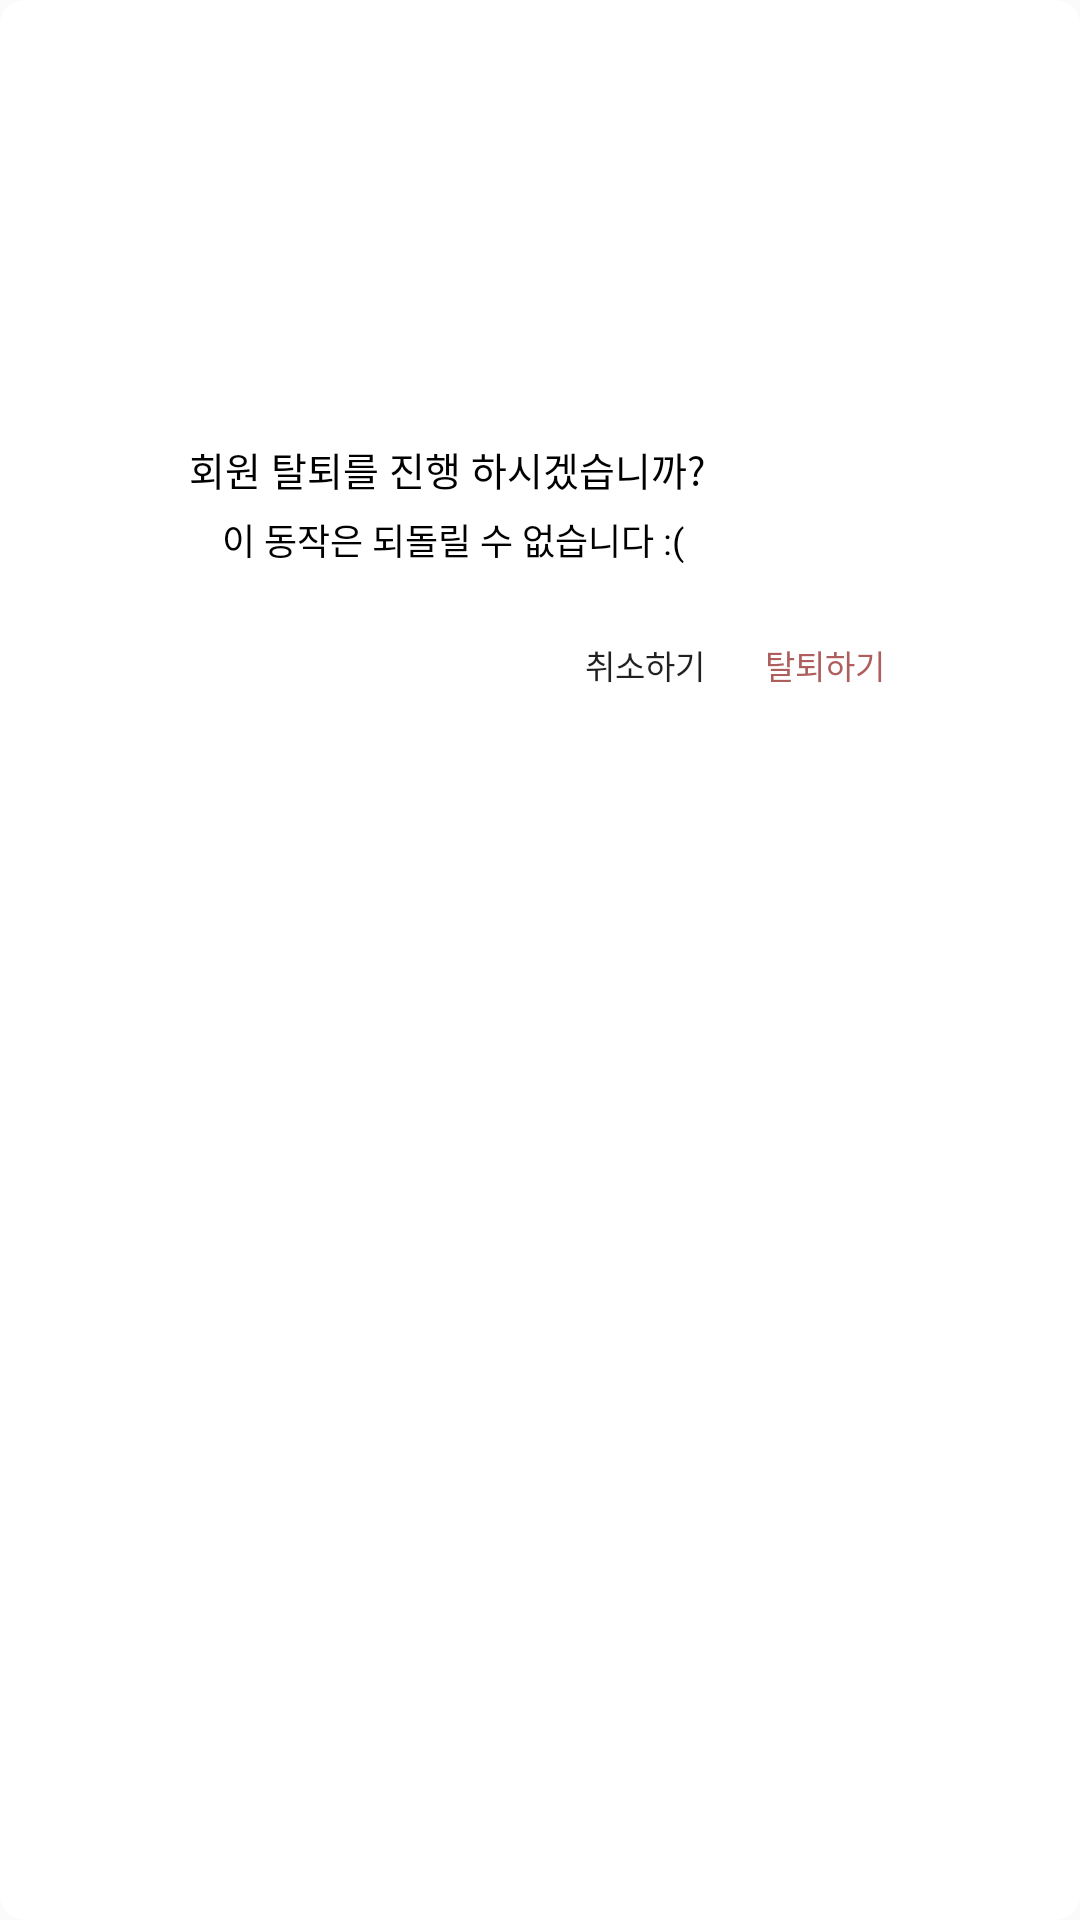

Layout XML and referenced resources for this Android screen:
<!-- AndroidManifest.xml: application theme Theme.RemoveSplashScreenTheme -->
<!-- res/layout/signout_dialog.xml -->
<?xml version="1.0" encoding="utf-8"?>
<androidx.constraintlayout.widget.ConstraintLayout xmlns:android="http://schemas.android.com/apk/res/android"
    android:layout_width="270dp"
    android:layout_height="wrap_content"
    android:background="@drawable/round_dialog"
    xmlns:app="http://schemas.android.com/apk/res-auto">

    <TextView
        android:id="@+id/textReally"
        android:layout_width="201dp"
        android:layout_height="wrap_content"
        android:layout_marginLeft="5dp"
        android:layout_marginBottom="40dp"
        android:layout_marginTop="8dp"
        android:text="회원 탈퇴를 진행 하시겠습니까?  "
        android:textColor="#000000"
        android:textSize="13dp"
        app:layout_constraintBottom_toBottomOf="parent"
        app:layout_constraintEnd_toEndOf="parent"
        app:layout_constraintHorizontal_bias="0.376"
        app:layout_constraintLeft_toLeftOf="parent"
        app:layout_constraintRight_toRightOf="parent"
        app:layout_constraintStart_toStartOf="parent"
        app:layout_constraintTop_toTopOf="parent"
        app:layout_constraintVertical_bias="0.242" />

    <LinearLayout
        android:id="@+id/textBye"
        android:layout_width="wrap_content"
        android:layout_height="wrap_content"
        android:orientation="horizontal"
        android:layout_marginTop="5dp"
        android:layout_marginRight="58dp"
        app:layout_constraintLeft_toLeftOf="parent"
        app:layout_constraintRight_toRightOf="parent"
        app:layout_constraintTop_toBottomOf="@+id/textReally">

        <TextView
            android:layout_width="wrap_content"
            android:layout_height="wrap_content"
            android:text="이 동작은 되돌릴 수 없습니다 :("
            android:textColor="#000000"
            android:textSize="12dp" />
    </LinearLayout>

    <LinearLayout
        android:id="@+id/button_groups"
        android:layout_width="wrap_content"
        android:layout_height="wrap_content"
        android:layout_marginTop="13dp"
        android:layout_marginLeft="130dp"
        app:layout_constraintLeft_toLeftOf="parent"
        app:layout_constraintRight_toRightOf="parent"
        app:layout_constraintTop_toBottomOf="@+id/textBye"
        android:orientation="horizontal">

        <Button
            android:id="@+id/cancel3"
            android:layout_width="60dp"
            android:layout_height="40dp"
            android:background="#00FFFFFF"
            android:textSize="11dp"
            android:text="취소하기" />

        <Button
            android:id="@+id/confirm3"
            android:layout_width="60dp"
            android:layout_height="40dp"
            android:background="#00ffffff"
            android:text="탈퇴하기"
            android:textColor="@color/colorPrimaryDark"
            android:textSize="11dp" />


    </LinearLayout>



</androidx.constraintlayout.widget.ConstraintLayout>
<!-- resources referenced by this layout -->
<resources>
  <color name="colorPrimaryDark">#AF5E5E</color>
  <!-- drawable round_dialog (drawable) -->
  <?xml version="1.0" encoding="utf-8"?>
  <shape xmlns:android="http://schemas.android.com/apk/res/android">
      android:shape="rectangle">
      <solid android:color="#ffffff" />
      <corners android:radius="8dp" />
  </shape>
  <style name="Theme.RemoveSplashScreenTheme" parent="@style/AppTheme">
          <item name="android:windowIsTranslucent">true</item>
      </style>
  <style name="AppTheme" parent="Theme.AppCompat.Light.DarkActionBar">
          
          <item name="colorPrimary">@color/colorPrimary</item>
          <item name="colorPrimaryDark">@color/colorPrimary</item>
          <item name="colorAccent">@color/colorAccent</item>
  
          <item name="windowActionBar">false</item>
          <item name="windowNoTitle">true</item>
      </style>
  <color name="colorPrimary">#E39A9A</color>
  <color name="colorAccent">#8E8C8C</color>
</resources>
